Run: headless pygame with SDL's dummy video driver; simulated clock (each Clock.tick advances the game by its frame time, no real sleeping); random seed 0; keys injected as events and as key.get_pressed() state; no mouse input.
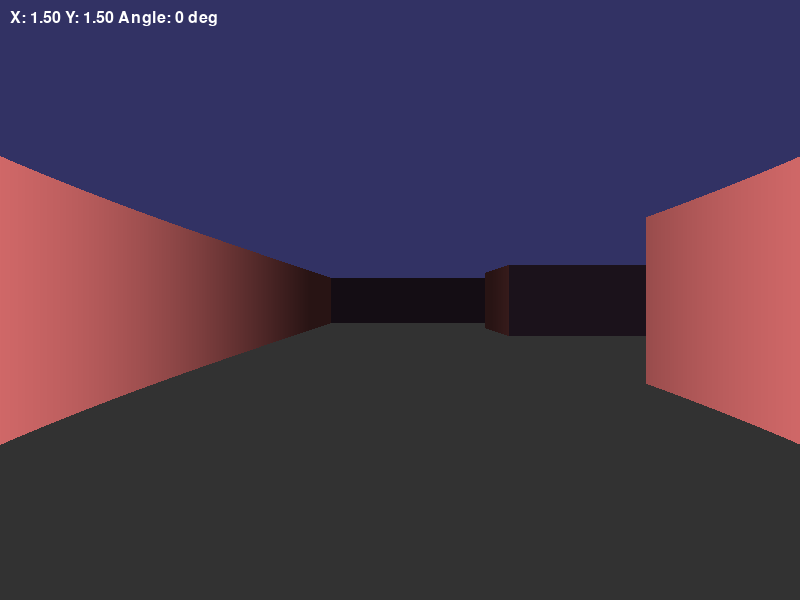
Frame 1 of 4 · flips 1–60 · no input
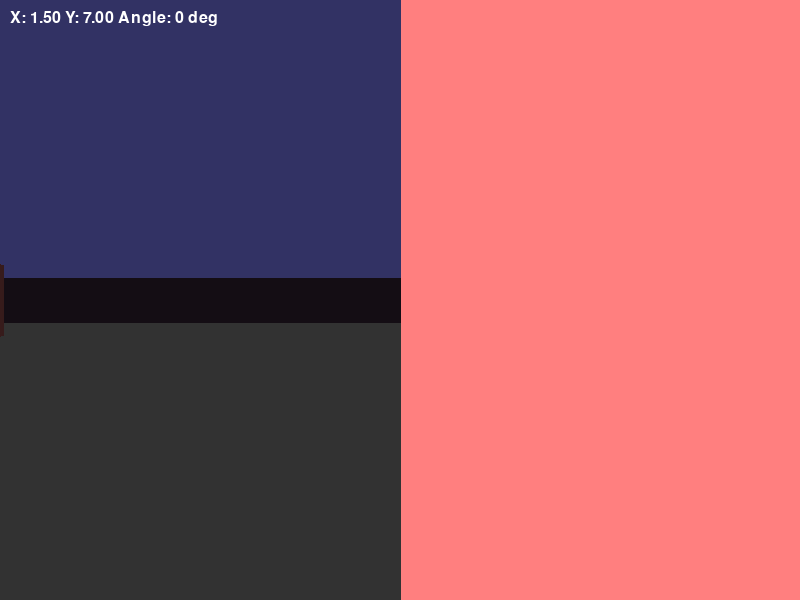
Frame 2 of 4 · flips 61–180 · tapped SPACE, RETURN · held RIGHT (→), D
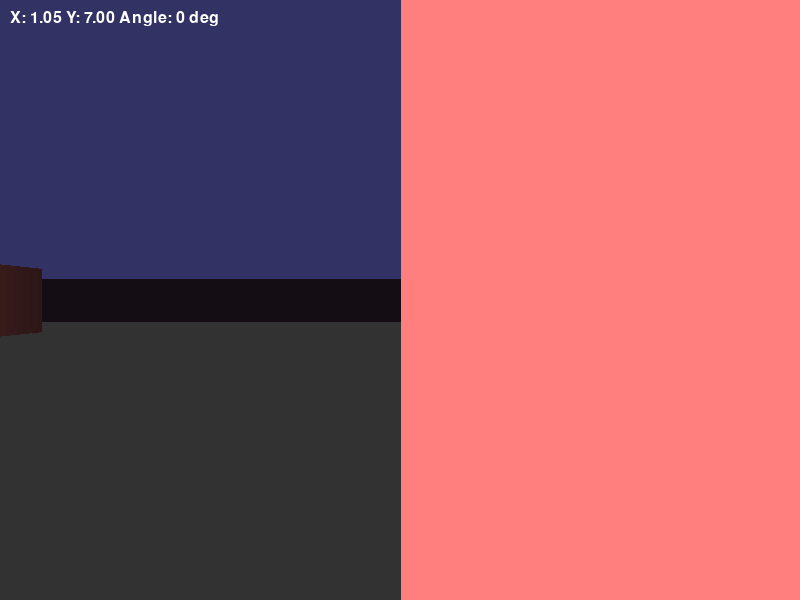
Frame 3 of 4 · flips 181–300 · held DOWN (↓), S
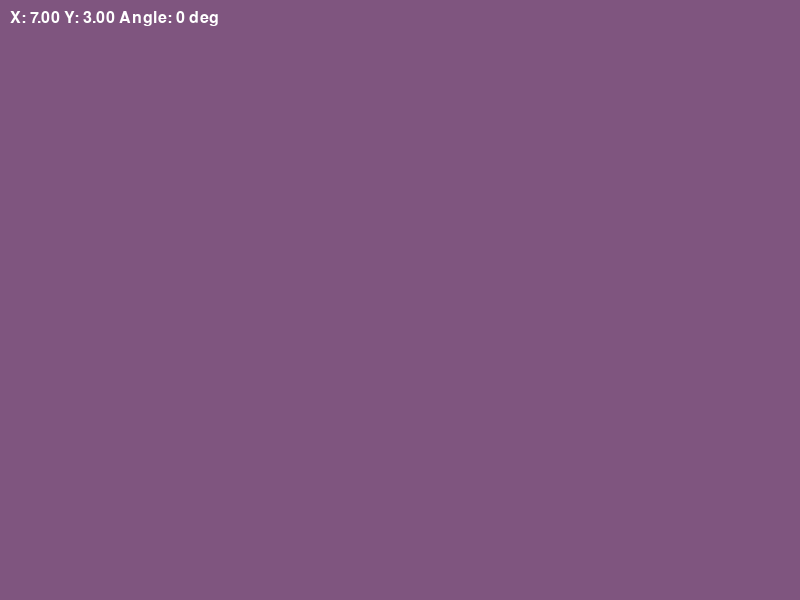
Frame 4 of 4 · flips 301–420 · held LEFT (←), A, UP (↑), W

The pygame program that drew these frames:

import pygame
import math

# ========== КОНСТАНТЫ ==========
SCREEN_WIDTH = 800
SCREEN_HEIGHT = 600
FPS = 60
SENSE = 0.002


# Карта (1 - стена, 0 - пустота)
MAP = [
    [1, 1, 1, 1, 1, 1, 1, 1],
    [1, 0, 0, 0, 0, 0, 0, 1],
    [1, 0, 1, 0, 0, 1, 0, 1],
    [1, 0, 0, 0, 0, 0, 0, 1],
    [1, 0, 0, 1, 1, 0, 0, 1],
    [1, 0, 0, 0, 0, 0, 0, 1],
    [1, 0, 0, 0, 0, 0, 0, 1],
    [1, 1, 1, 1, 1, 1, 1, 1],
]

MAP_WIDTH = len(MAP[0])
MAP_HEIGHT = len(MAP)
TILE_SIZE = 64  # для мини-карты (не используется в рейкастинге напрямую)

# Параметры игрока
PLAYER_SPEED = 0.05
FOV = math.pi / 3  # 60 градусов
HEIGHT_COEF = 250  # коэффициент высоты стен (подбери под свой вкус)

# ========== ФУНКЦИЯ РЕЙКАСТИНГА (DDA) ==========
def cast_ray(px, py, angle):
    """Возвращает расстояние до стены, попали ли, тип стены и координаты"""
    ray_dir_x = math.cos(angle)
    ray_dir_y = math.sin(angle)
    
    map_x = int(px)
    map_y = int(py)
    
    delta_dist_x = abs(1 / ray_dir_x) if ray_dir_x != 0 else 1e30
    delta_dist_y = abs(1 / ray_dir_y) if ray_dir_y != 0 else 1e30
    
    step_x = 1 if ray_dir_x > 0 else -1
    step_y = 1 if ray_dir_y > 0 else -1
    
    side_dist_x = (map_x + 1 - px) * delta_dist_x if ray_dir_x > 0 else (px - map_x) * delta_dist_x
    side_dist_y = (map_y + 1 - py) * delta_dist_y if ray_dir_y > 0 else (py - map_y) * delta_dist_y
    
    hit = False
    side = 0
    max_distance = 20
    distance = 0
    
    while not hit and distance < max_distance:
        if side_dist_x < side_dist_y:
            side_dist_x += delta_dist_x
            map_x += step_x
            side = 0
        else:
            side_dist_y += delta_dist_y
            map_y += step_y
            side = 1
        
        if map_x < 0 or map_x >= MAP_WIDTH or map_y < 0 or map_y >= MAP_HEIGHT:
            break
        
        if MAP[map_y][map_x] > 0:
            hit = True
            
            if side == 0:
                distance = (map_x - px + (1 - step_x) / 2) / ray_dir_x
            else:
                distance = (map_y - py + (1 - step_y) / 2) / ray_dir_y
            distance = abs(distance)
    
    if not hit:
        distance = 9999
    
    return distance, hit, side, (map_x, map_y)

# ========== ИНИЦИАЛИЗАЦИЯ ==========
pygame.init()
screen = pygame.display.set_mode((SCREEN_WIDTH, SCREEN_HEIGHT))
clock = pygame.time.Clock()
pygame.display.set_caption("Raycasting Demo")
pygame.mouse.set_visible(False)
pygame.event.set_grab(True)

# Игрок
player_x = 1.5
player_y = 1.5
player_angle = 0

# ========== ГЛАВНЫЙ ЦИКЛ ==========
running = True
while running:
    # Обработка событий
    for event in pygame.event.get():
        if event.type == pygame.QUIT:
            running = False
        if event.type == pygame.KEYDOWN:
            if event.key == pygame.K_ESCAPE:
                running = False
    
    # Управление с клавиатуры (WASD)
    keys = pygame.key.get_pressed()
    
    new_x = player_x
    new_y = player_y
    
    if keys[pygame.K_w]:
        new_x += math.cos(player_angle) * PLAYER_SPEED
        new_y += math.sin(player_angle) * PLAYER_SPEED
    if keys[pygame.K_s]:
        new_x -= math.cos(player_angle) * PLAYER_SPEED
        new_y -= math.sin(player_angle) * PLAYER_SPEED
    if keys[pygame.K_a]:
        new_x += math.cos(player_angle - math.pi/2) * PLAYER_SPEED
        new_y += math.sin(player_angle - math.pi/2) * PLAYER_SPEED
    if keys[pygame.K_d]:
        new_x += math.cos(player_angle + math.pi/2) * PLAYER_SPEED
        new_y += math.sin(player_angle + math.pi/2) * PLAYER_SPEED
    
    # Простые коллизии
    map_x = int(new_x)
    map_y = int(player_y)
    if 0 <= map_x < MAP_WIDTH and 0 <= map_y < MAP_HEIGHT:
        if MAP[map_y][map_x] == 0:
            player_x = new_x
    
    map_x = int(player_x)
    map_y = int(new_y)
    if 0 <= map_x < MAP_WIDTH and 0 <= map_y < MAP_HEIGHT:
        if MAP[map_y][map_x] == 0:
            player_y = new_y
    
    # Поворот мышью
    mouse_dx = pygame.mouse.get_rel()[0]
    player_angle += mouse_dx * SENSE
    
    # Заливка экрана (небо и пол)
    screen.fill((50, 50, 100))  # небо голубое
    pygame.draw.rect(screen, (50, 50, 50), (0, SCREEN_HEIGHT//2, SCREEN_WIDTH, SCREEN_HEIGHT//2))  # пол тёмный
    
    # ========== РЕЙКАСТИНГ ==========
    for ray_num in range(SCREEN_WIDTH):
        # Угол текущего луча
        ray_angle = player_angle - FOV/2 + (ray_num / SCREEN_WIDTH) * FOV
        
        # Пускаем луч
        dist, hit, side, hit_pos = cast_ray(player_x, player_y, ray_angle)
        
        if hit:
            # Коррекция "рыбий глаз"
            fish_fix = math.cos(ray_angle - player_angle)
            dist = dist * fish_fix
            
            # Защита от деления на ноль
            ray_size = dist + 0.0001
            
            # Высота стены
            wall_height = int(HEIGHT_COEF / ray_size)
            if wall_height > SCREEN_HEIGHT:
                wall_height = SCREEN_HEIGHT
            
            y_start = SCREEN_HEIGHT//2 - wall_height//2
            if y_start < 0:
                y_start = 0
            y_end = SCREEN_HEIGHT//2 + wall_height//2
            if y_end > SCREEN_HEIGHT:
                y_end = SCREEN_HEIGHT
            
            # Затемнение по расстоянию
            brightness = 255 / (1 + dist * dist * 0.3)
            if brightness < 40:
                brightness = 40
            color_val = int(brightness)
            
            # Разные оттенки для вертикальных и горизонтальных стен
            if side == 0:
                color = (color_val // 2, color_val // 3, color_val // 2)
            else:
                color = (color_val, color_val // 2, color_val // 2)
            
            # Рисуем вертикальную полоску
            pygame.draw.line(screen, color, (ray_num, y_start), (ray_num, y_end))
    
    # Отладочная информация
    font = pygame.font.Font(None, 24)
    text = font.render(f"X: {player_x:.2f} Y: {player_y:.2f} Angle: {int(math.degrees(player_angle))} deg", True, (255, 255, 255))
    screen.blit(text, (10, 10))
    
    pygame.display.flip()
    clock.tick(FPS)

pygame.quit()
